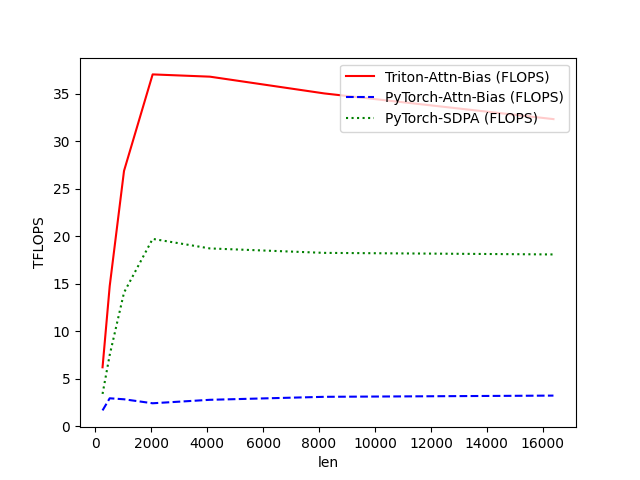

The data file committed next to this chart (first rows):
len, Triton-Attn-Bias (FLOPS), PyTorch-Attn-Bias (FLOPS), PyTorch-SDPA (FLOPS)
256, 6.188, 1.647, 3.384
512, 14.74, 2.922, 7.483
1024, 26.88, 2.818, 14.06
2048, 37.04, 2.397, 19.71
4096, 36.8, 2.763, 18.71
8192, 35.04, 3.078, 18.24
16384, 32.33, 3.205, 18.08
